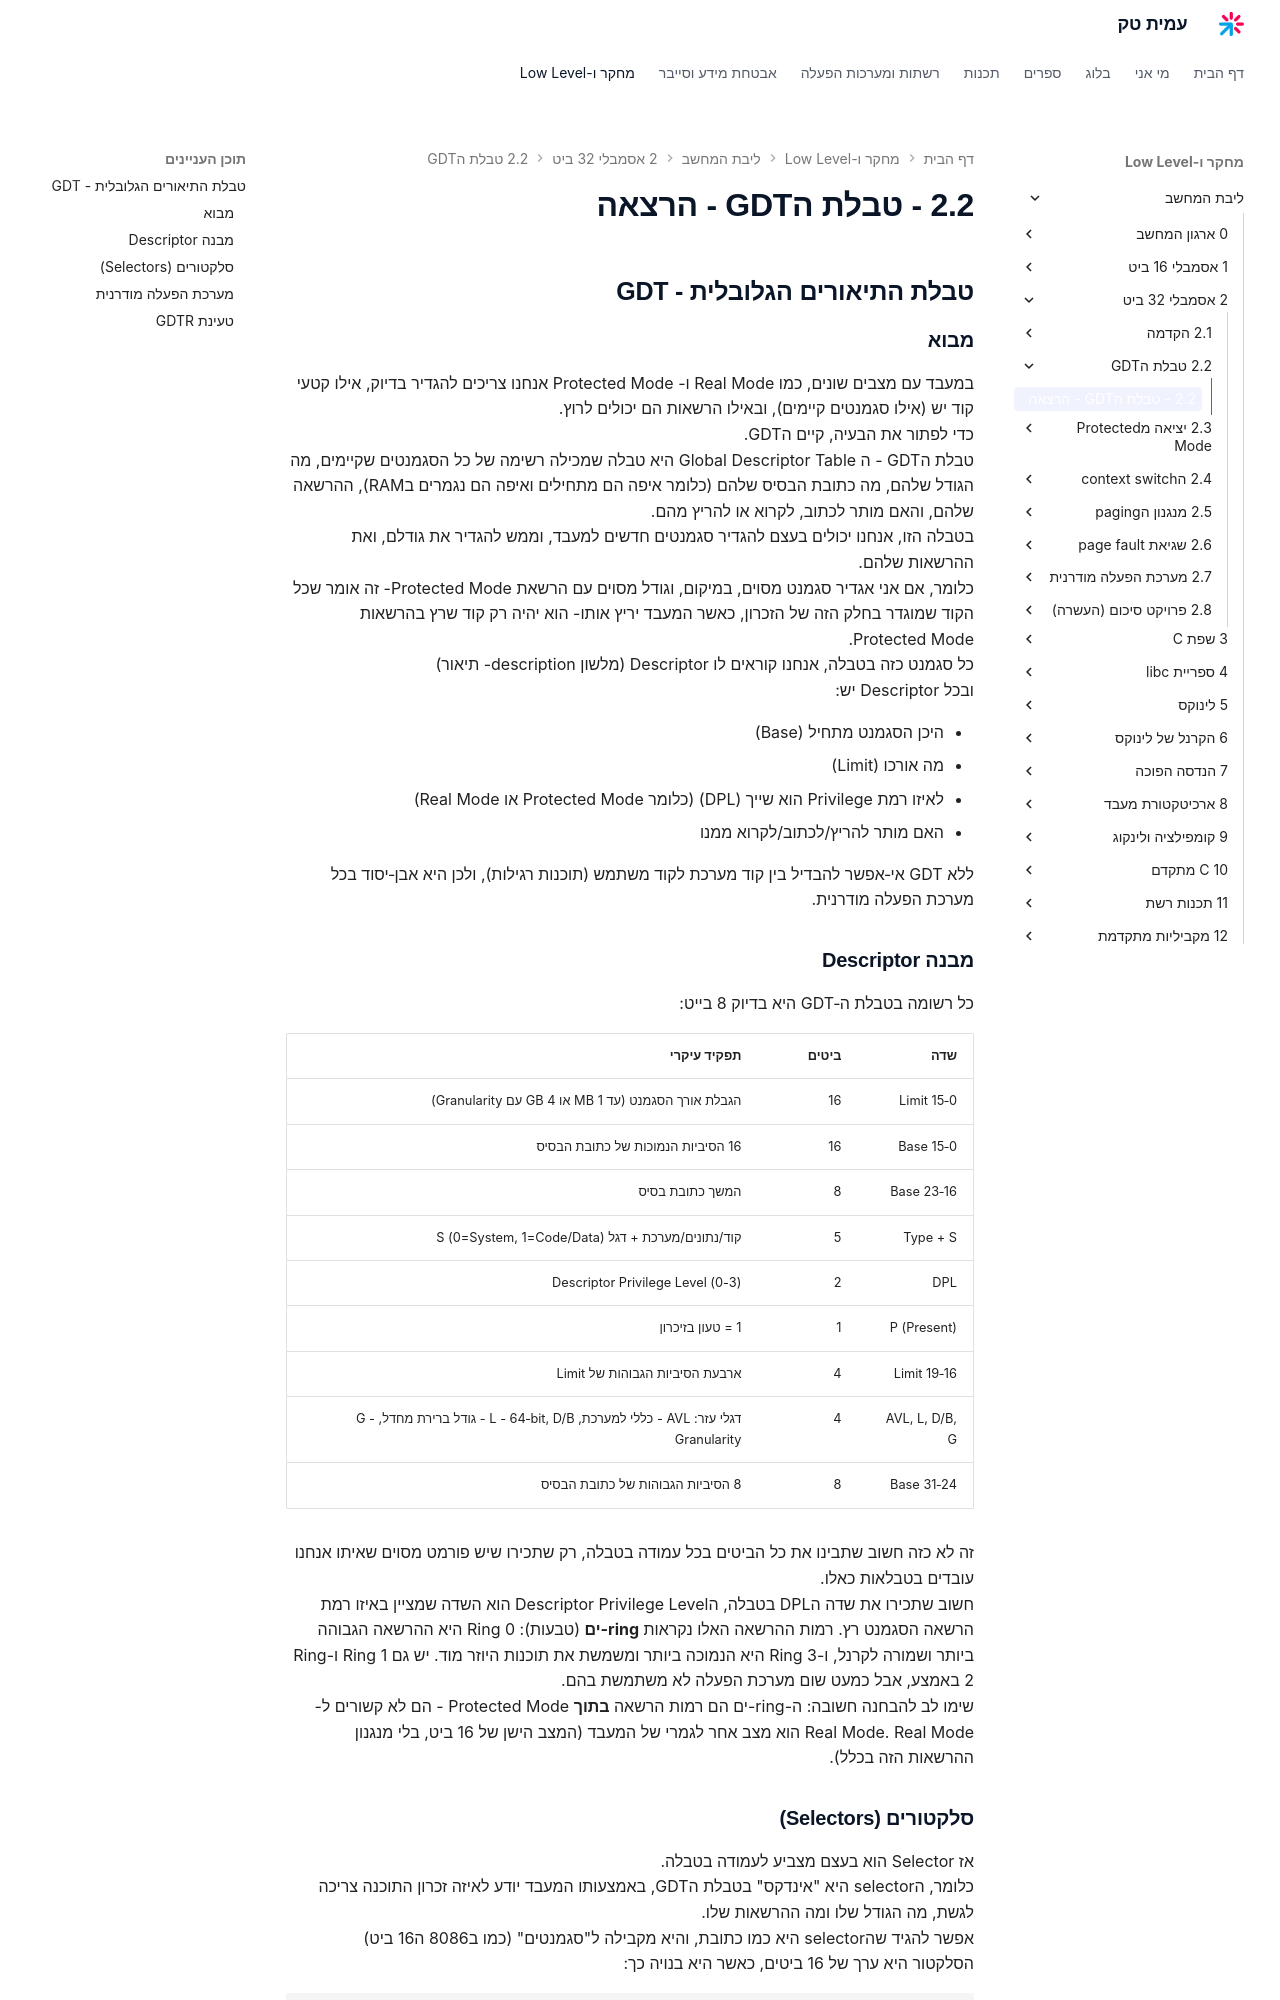

repository: AmitPinchasi/amittech · page: ליבת-המחשב/2 - אסמבלי 32 ביט/2.2 - טבלת הGDT/2.2 - טבלת הGDT - הרצאה/index.html · generator: mkdocs

## טבלת התיאורים הגלובלית - GDT

### מבוא

במעבד עם מצבים שונים, כמו Real Mode ו- Protected Mode אנחנו צריכים להגדיר בדיוק, אילו קטעי קוד יש (אילו סגמנטים קיימים), ובאילו הרשאות הם יכולים לרוץ.
כדי לפתור את הבעיה, קיים הGDT.
טבלת הGDT - ה Global Descriptor Table היא טבלה שמכילה רשימה של כל הסגמנטים שקיימים, מה הגודל שלהם, מה כתובת הבסיס שלהם (כלומר איפה הם מתחילים ואיפה הם נגמרים בRAM), ההרשאה שלהם, והאם מותר לכתוב, לקרוא או להריץ מהם.
בטבלה הזו, אנחנו יכולים בעצם להגדיר סגמנטים חדשים למעבד, וממש להגדיר את גודלם, ואת ההרשאות שלהם.
כלומר, אם אני אגדיר סגמנט מסוים, במיקום, וגודל מסוים עם הרשאת Protected Mode- זה אומר שכל הקוד שמוגדר בחלק הזה של הזכרון, כאשר המעבד יריץ אותו- הוא יהיה רק קוד שרץ בהרשאות Protected Mode.
כל סגמנט כזה בטבלה, אנחנו קוראים לו Descriptor (מלשון description- תיאור)
ובכל Descriptor יש:

- היכן הסגמנט מתחיל (Base)
- מה אורכו (Limit)
- לאיזו רמת Privilege הוא שייך (DPL) (כלומר Protected Mode או Real Mode)
- האם מותר להריץ/לכתוב/לקרוא ממנו

ללא GDT אי‑אפשר להבדיל בין קוד מערכת לקוד משתמש (תוכנות רגילות), ולכן היא אבן‑יסוד בכל מערכת הפעלה מודרנית.
